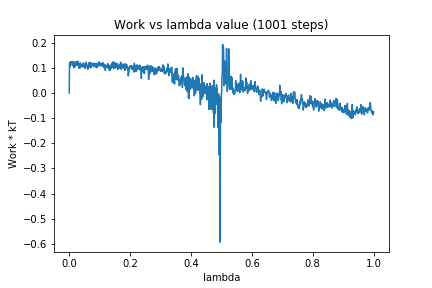

Source data for this figure (header and first rows):
0, 0.0
1, 0.115
2, 0.1054
3, 0.124
4, 0.1128
5, 0.1232
6, 0.121
7, 0.1239
8, 0.1171
9, 0.1131
10, 0.1257
11, 0.1089
12, 0.1142
13, 0.1244
14, 0.1174
15, 0.1001
16, 0.1225
17, 0.1054
18, 0.12
19, 0.1041
20, 0.1141
21, 0.1168
22, 0.1248
23, 0.1181
24, 0.1108
25, 0.1158
26, 0.1132
27, 0.1178
28, 0.127
29, 0.1113
30, 0.1154
31, 0.1073
32, 0.09893
33, 0.1061
34, 0.1067
35, 0.09866
36, 0.1203
37, 0.1088
38, 0.1154
39, 0.1079
40, 0.11
41, 0.1091
42, 0.1096
43, 0.1032
44, 0.1114
45, 0.1085
46, 0.1196
47, 0.1147
48, 0.1035
49, 0.1045
50, 0.1154
51, 0.1014
52, 0.1049
53, 0.09757
54, 0.1138
55, 0.1115
56, 0.1228
57, 0.1081
58, 0.1047
59, 0.1093
60, 0.1072
... 940 more rows
